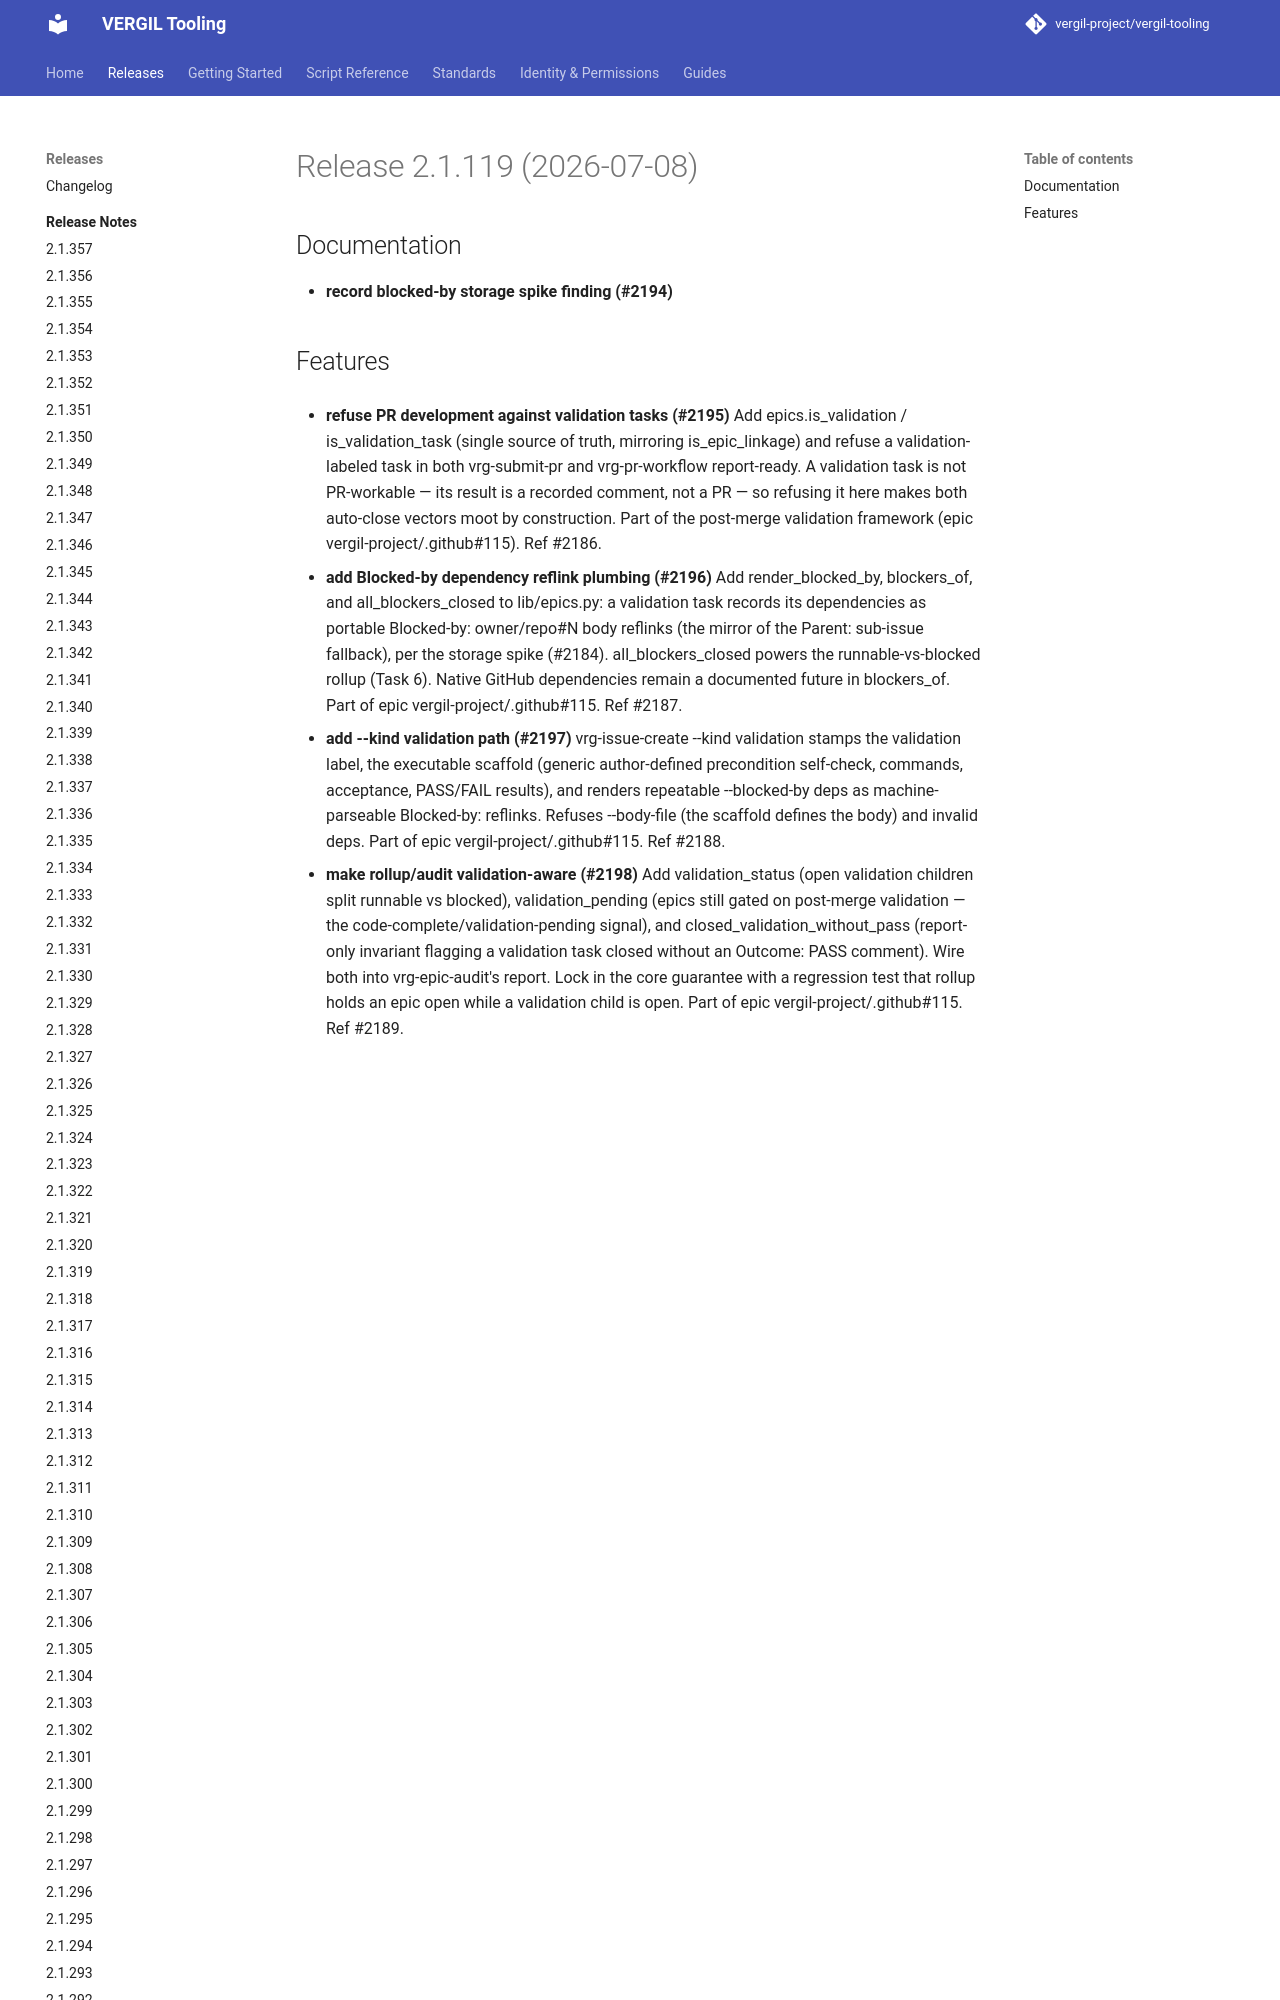

repository: vergil-project/vergil-tooling · page: 2.1/releases/v2.1.119/index.html · generator: mkdocs


# Release 2.1.119 (2026-07-08)

## Documentation

- **record blocked-by storage spike finding (#2194)**

## Features

- **refuse PR development against validation tasks (#2195)**
Add epics.is_validation / is_validation_task (single source of truth, mirroring is_epic_linkage) and refuse a validation-labeled task in bo
